Photos from the image-classification dataset "lung_xray_clean_512" in the GitHub repository tanishq2232/CANCERSCAN-AI. Its 2 classes are: cancer, normal.

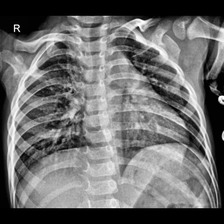
Label: normal

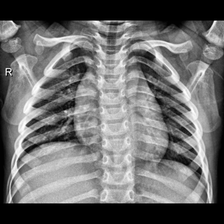
Label: normal

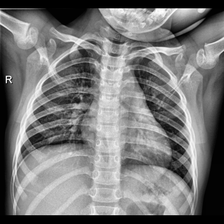
Label: normal

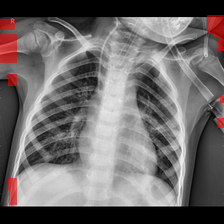
Label: cancer

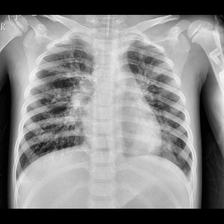
Label: cancer

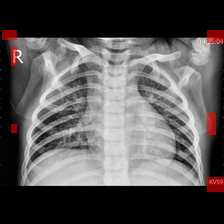
Label: cancer
